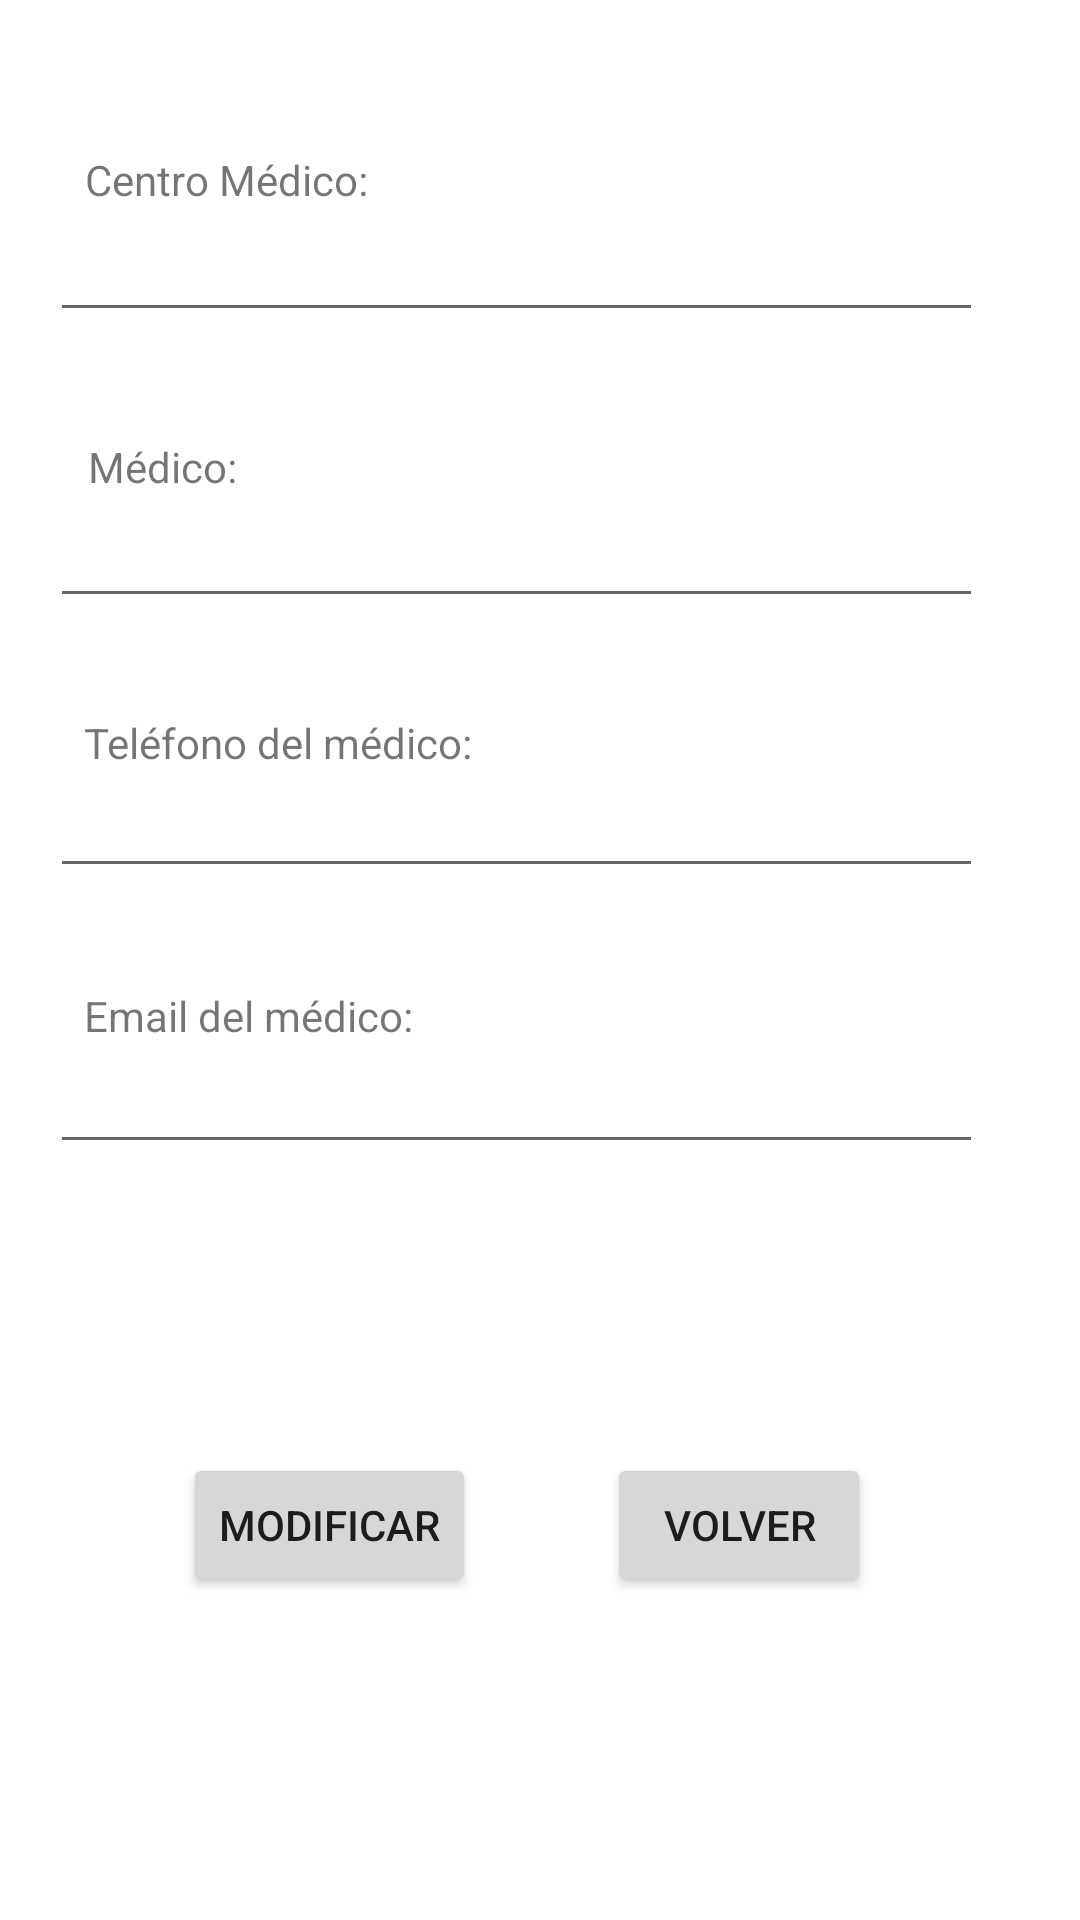

The Android layout XML behind this screen, and the referenced resources:
<!-- AndroidManifest.xml: application theme Theme.COVINFO -->
<!-- res/layout/activity_mostrar_datos_medico.xml -->
<?xml version="1.0" encoding="utf-8"?>
<androidx.constraintlayout.widget.ConstraintLayout xmlns:android="http://schemas.android.com/apk/res/android"
    xmlns:app="http://schemas.android.com/apk/res-auto"
    xmlns:tools="http://schemas.android.com/tools"
    android:layout_width="match_parent"
    android:layout_height="match_parent"
    tools:context=".MostrarDatosMedico">

    <TextView
        android:id="@+id/txtCentroMedico"
        android:layout_width="wrap_content"
        android:layout_height="wrap_content"
        android:text="@string/centroMedico2"
        app:layout_constraintBottom_toBottomOf="parent"
        app:layout_constraintEnd_toEndOf="parent"
        app:layout_constraintHorizontal_bias="0.107"
        app:layout_constraintStart_toStartOf="parent"
        app:layout_constraintTop_toTopOf="parent"
        app:layout_constraintVertical_bias="0.081" />

    <EditText
        android:id="@+id/edtCentroMedico"
        android:layout_width="311dp"
        android:layout_height="44dp"
        android:ems="10"
        android:inputType="textPersonName"
        android:text=""
        app:layout_constraintBottom_toBottomOf="parent"
        app:layout_constraintEnd_toEndOf="parent"
        app:layout_constraintHorizontal_bias="0.34"
        app:layout_constraintStart_toStartOf="parent"
        app:layout_constraintTop_toTopOf="parent"
        app:layout_constraintVertical_bias="0.112" />

    <EditText
        android:id="@+id/edtEmailMedico"
        android:layout_width="311dp"
        android:layout_height="44dp"
        android:ems="10"
        android:inputType="textPersonName"
        android:text=""
        app:layout_constraintBottom_toBottomOf="parent"
        app:layout_constraintEnd_toEndOf="parent"
        app:layout_constraintHorizontal_bias="0.34"
        app:layout_constraintStart_toStartOf="parent"
        app:layout_constraintTop_toTopOf="parent"
        app:layout_constraintVertical_bias="0.577" />

    <TextView
        android:id="@+id/txtnombreMedico"
        android:layout_width="wrap_content"
        android:layout_height="wrap_content"
        android:text="@string/nombreMedico"
        app:layout_constraintBottom_toBottomOf="parent"
        app:layout_constraintEnd_toEndOf="parent"
        app:layout_constraintHorizontal_bias="0.094"
        app:layout_constraintStart_toStartOf="parent"
        app:layout_constraintTop_toTopOf="parent"
        app:layout_constraintVertical_bias="0.235" />

    <EditText
        android:id="@+id/edtNombreMedico"
        android:layout_width="311dp"
        android:layout_height="44dp"
        android:ems="10"
        android:inputType="textPersonName"
        android:text=""
        app:layout_constraintBottom_toBottomOf="parent"
        app:layout_constraintEnd_toEndOf="parent"
        app:layout_constraintHorizontal_bias="0.34"
        app:layout_constraintStart_toStartOf="parent"
        app:layout_constraintTop_toTopOf="parent"
        app:layout_constraintVertical_bias="0.272" />

    <EditText
        android:id="@+id/edtTelefonoMedico"
        android:layout_width="311dp"
        android:layout_height="44dp"
        android:ems="10"
        android:inputType="textPersonName"
        android:text=""
        app:layout_constraintBottom_toBottomOf="parent"
        app:layout_constraintEnd_toEndOf="parent"
        app:layout_constraintHorizontal_bias="0.34"
        app:layout_constraintStart_toStartOf="parent"
        app:layout_constraintTop_toTopOf="parent"
        app:layout_constraintVertical_bias="0.423" />

    <TextView
        android:id="@+id/txtTelefonoMedico"
        android:layout_width="wrap_content"
        android:layout_height="wrap_content"
        android:text="@string/telefonoMedico"
        app:layout_constraintBottom_toBottomOf="parent"
        app:layout_constraintEnd_toEndOf="parent"
        app:layout_constraintHorizontal_bias="0.121"
        app:layout_constraintStart_toStartOf="parent"
        app:layout_constraintTop_toTopOf="parent"
        app:layout_constraintVertical_bias="0.383" />

    <TextView
        android:id="@+id/txtEmailMedico"
        android:layout_width="wrap_content"
        android:layout_height="wrap_content"
        android:text="@string/emailMedico"
        app:layout_constraintBottom_toBottomOf="parent"
        app:layout_constraintEnd_toEndOf="parent"
        app:layout_constraintHorizontal_bias="0.112"
        app:layout_constraintStart_toStartOf="parent"
        app:layout_constraintTop_toTopOf="parent"
        app:layout_constraintVertical_bias="0.53" />

    <Button
        android:id="@+id/btnModificarMedico"
        android:layout_width="wrap_content"
        android:layout_height="wrap_content"
        android:text="@string/modificar"
        app:layout_constraintBottom_toBottomOf="parent"
        app:layout_constraintEnd_toEndOf="parent"
        app:layout_constraintHorizontal_bias="0.233"
        app:layout_constraintStart_toStartOf="parent"
        app:layout_constraintTop_toTopOf="parent"
        app:layout_constraintVertical_bias="0.818" />

    <Button
        android:id="@+id/btnVolverMedico"
        android:layout_width="wrap_content"
        android:layout_height="wrap_content"
        android:text="@string/volver"
        app:layout_constraintBottom_toBottomOf="parent"
        app:layout_constraintEnd_toEndOf="parent"
        app:layout_constraintHorizontal_bias="0.744"
        app:layout_constraintStart_toStartOf="parent"
        app:layout_constraintTop_toTopOf="parent"
        app:layout_constraintVertical_bias="0.818" />
</androidx.constraintlayout.widget.ConstraintLayout>
<!-- resources referenced by this layout -->
<resources>
  <string name="centroMedico2">Centro Médico:</string>
  <string name="emailMedico">Email del médico:</string>
  <string name="modificar">Modificar</string>
  <string name="nombreMedico">Médico:</string>
  <string name="telefonoMedico">Teléfono del médico:</string>
  <string name="volver">Volver</string>
  <style name="Theme.COVINFO" parent="Theme.MaterialComponents.DayNight.DarkActionBar">
          
          <item name="colorPrimary">@color/purple_500</item>
          <item name="colorPrimaryVariant">@color/purple_700</item>
          <item name="colorOnPrimary">@color/white</item>
          
          <item name="colorSecondary">@color/teal_200</item>
          <item name="colorSecondaryVariant">@color/teal_700</item>
          <item name="colorOnSecondary">@color/black</item>
          
          <item name="android:statusBarColor" tools:targetApi="l">?attr/colorPrimaryVariant</item>
          
      </style>
  <!-- not gathered from this repository: default colours our renderer supplied (Android Studio template values) -->
  <color name="purple_500">#FF6200EE</color>
  <color name="purple_700">#FF3700B3</color>
  <color name="teal_200">#FF03DAC5</color>
  <color name="teal_700">#FF018786</color>
  <color name="black">#FF000000</color>
  <color name="white">#FFFFFFFF</color>
</resources>
